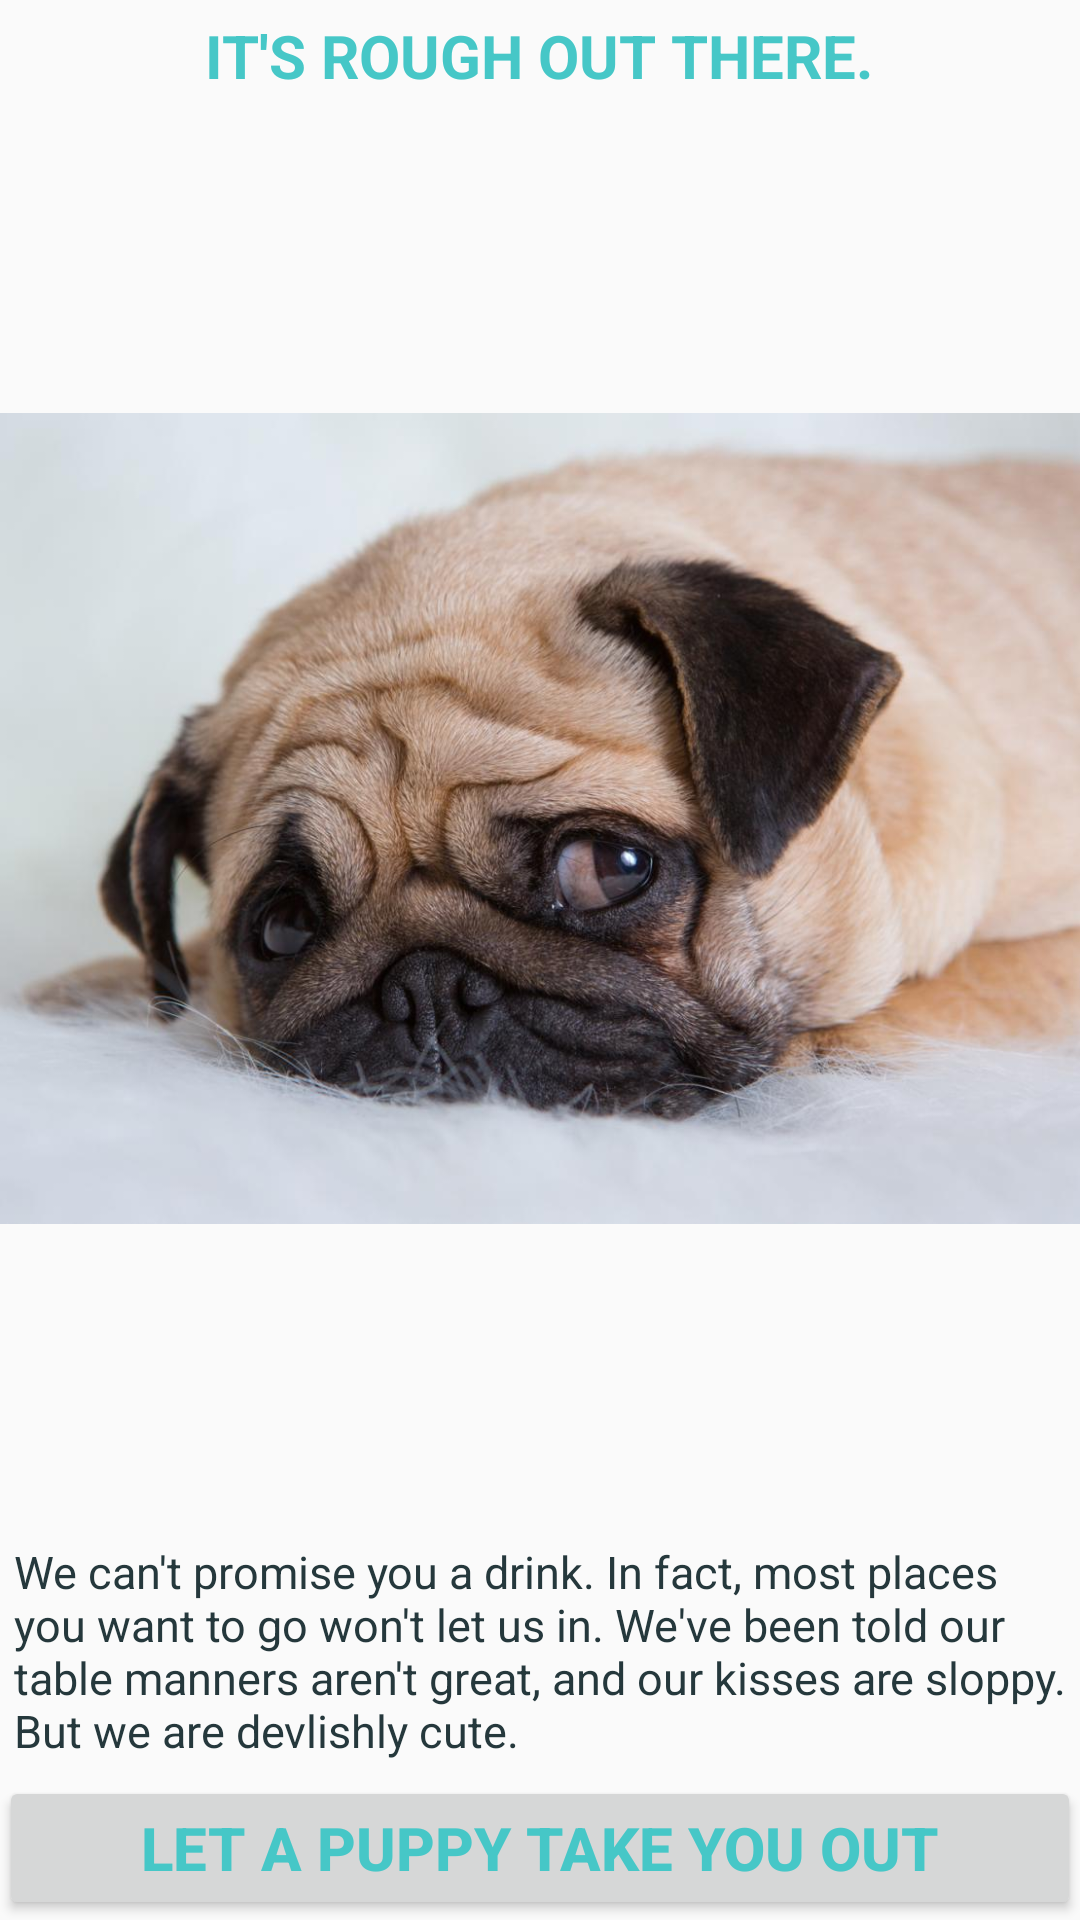

Reconstruct the res/layout file that produces this screen, plus the resources it refers to.
<!-- AndroidManifest.xml: application theme AppTheme -->
<!-- res/layout/activity_main.xml -->
<?xml version="1.0" encoding="utf-8"?>
<LinearLayout xmlns:android="http://schemas.android.com/apk/res/android"
    xmlns:tools="http://schemas.android.com/tools"
    android:layout_width="match_parent"
    android:layout_height="match_parent"
    android:orientation="vertical"
    android:paddingBottom="@dimen/activity_vertical_margin"
    android:paddingLeft="@dimen/activity_horizontal_margin"
    android:paddingRight="@dimen/activity_horizontal_margin"
    android:paddingTop="@dimen/activity_vertical_margin"
    tools:context="com.example.lindsay.puppypal.MainActivity">

    <LinearLayout
        android:orientation="vertical"
        android:layout_weight="1"
        android:layout_width="match_parent"
        android:layout_height="wrap_content">

        <TextView
            style="@style/puppy_title"
            android:layout_width="wrap_content"
            android:layout_gravity="center"
            android:text="It's rough out there."/>

        <ImageView
            android:layout_width="wrap_content"
            android:layout_height="wrap_content"
            android:layout_weight="1"
            android:src="@drawable/depressed_pug"/>

    </LinearLayout>

    <LinearLayout
        android:layout_width="match_parent"
        android:layout_height="wrap_content"
        android:orientation="vertical"
        android:layout_weight="0">

        <TextView
            style="@style/puppy_text"
            android:layout_weight="1"
            android:text="We can't promise you a drink. In fact, most places you want to go won't let us in. We've been told our table manners aren't great, and our kisses are sloppy. But we are devlishly cute."
            />

        <Button
            style="@style/puppy_title"
            android:layout_weight="1"
            android:text="Let a puppy take you out"
            android:onClick="beginBrowse"
            />

    </LinearLayout>

</LinearLayout>
<!-- resources referenced by this layout -->
<resources>
  <!-- drawable depressed_pug: jpg bitmap (drawable, 85266 bytes) -->
  <style name="puppy_text">
          <item name="android:layout_width">match_parent</item>
          <item name="android:layout_height">wrap_content</item>
          <item name="android:textColor">#25383C</item>
          <item name="android:textSize">15dp</item>
          <item name="android:padding">5dp</item>
      </style>
  <style name="puppy_title">
          <item name="android:layout_width">match_parent</item>
          <item name="android:layout_height">wrap_content</item>
          <item name="android:textColor">#46C7C7</item>
          <item name="android:textSize">20dp</item>
          <item name="android:textStyle">bold</item>
          <item name="android:textAllCaps">true</item>
          <item name="android:padding">5dp</item>
      </style>
  <style name="AppTheme" parent="Theme.AppCompat.Light.DarkActionBar">
          
          <item name="colorPrimary">@color/colorPrimary</item>
          <item name="colorPrimaryDark">@color/colorPrimaryDark</item>
          <item name="colorAccent">@color/colorAccent</item>
      </style>
  <!-- not gathered from this repository: default colours our renderer supplied (Android Studio template values) -->
  <color name="colorPrimary">#FF6200EE</color>
  <color name="colorPrimaryDark">#FF3700B3</color>
  <color name="colorAccent">#FF03DAC5</color>
</resources>
